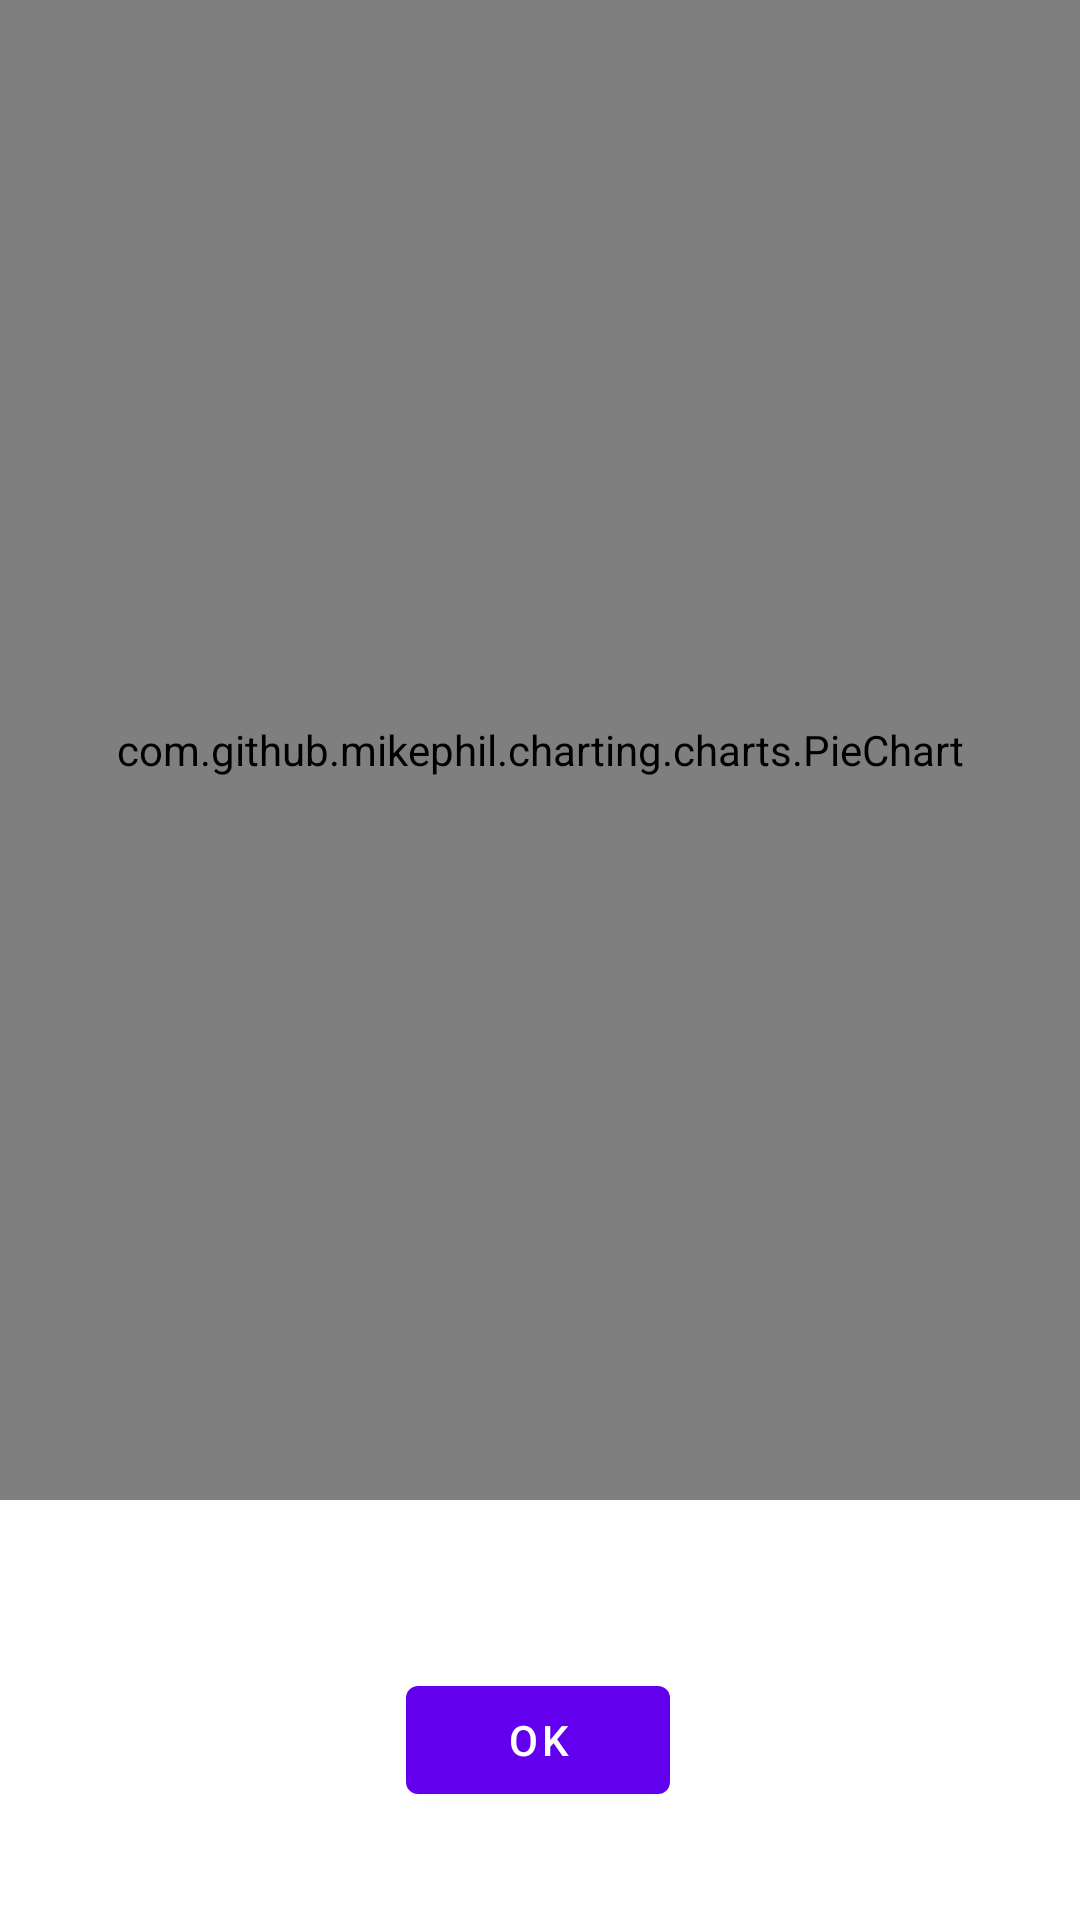

Android layout source for this screen:
<!-- AndroidManifest.xml: application theme Theme.HelloAndroid -->
<!-- res/layout/activity_pie_chart.xml -->
<?xml version="1.0" encoding="utf-8"?>
<androidx.constraintlayout.widget.ConstraintLayout xmlns:android="http://schemas.android.com/apk/res/android"
    xmlns:app="http://schemas.android.com/apk/res-auto"
    xmlns:tools="http://schemas.android.com/tools"
    android:layout_width="match_parent"
    android:layout_height="match_parent"
    tools:context=".PieChartActivity">

    <com.github.mikephil.charting.charts.PieChart
        android:id="@+id/pieChart"
        android:layout_width="match_parent"
        android:layout_height="500dp"
        app:layout_constraintEnd_toEndOf="parent"
        app:layout_constraintHorizontal_bias="0.5"
        app:layout_constraintStart_toStartOf="parent"
        app:layout_constraintTop_toTopOf="parent" />

    <Button
        android:id="@+id/pie_ok"
        android:layout_width="wrap_content"
        android:layout_height="wrap_content"
        android:text="Ok"
        android:layout_marginTop="56dp"
        app:layout_constraintEnd_toEndOf="parent"
        app:layout_constraintHorizontal_bias="0.498"
        app:layout_constraintStart_toStartOf="parent"
        app:layout_constraintTop_toBottomOf="@+id/pieChart" />

</androidx.constraintlayout.widget.ConstraintLayout>
<!-- resources referenced by this layout -->
<resources>
  <style name="Theme.HelloAndroid" parent="Theme.MaterialComponents.DayNight.NoActionBar">
          
          <item name="colorPrimary">@color/purple_500</item>
          <item name="colorPrimaryVariant">@color/purple_700</item>
          <item name="colorOnPrimary">@color/white</item>
          
          <item name="colorSecondary">@color/teal_200</item>
          <item name="colorSecondaryVariant">@color/teal_700</item>
          <item name="colorOnSecondary">@color/black</item>
          
          <item name="android:statusBarColor" tools:targetApi="l">?attr/colorPrimaryVariant</item>
          
      </style>
  <!-- not gathered from this repository: default colours our renderer supplied (Android Studio template values) -->
  <color name="purple_500">#FF6200EE</color>
  <color name="purple_700">#FF3700B3</color>
  <color name="teal_200">#FF03DAC5</color>
  <color name="teal_700">#FF018786</color>
  <color name="black">#FF000000</color>
  <color name="white">#FFFFFFFF</color>
</resources>
